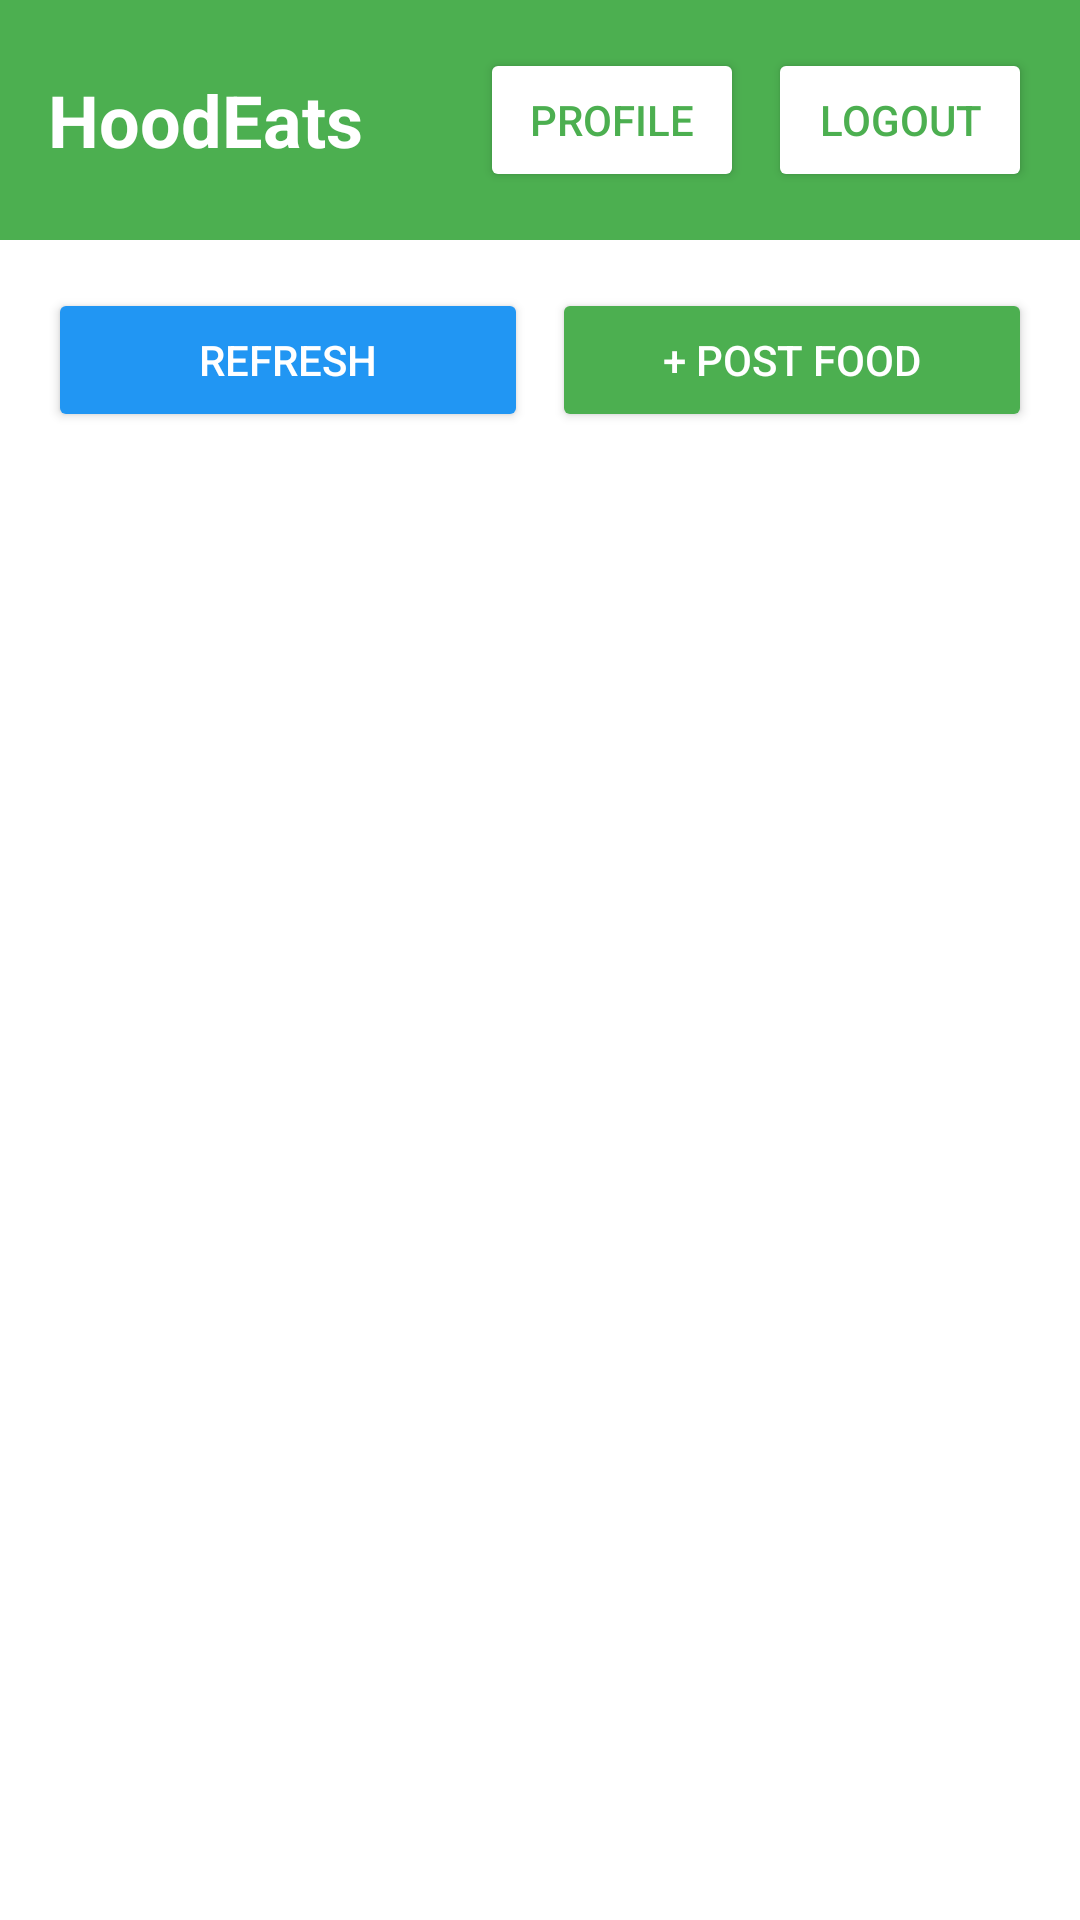

Here is an Android app screen rendered from its layout file. Give the layout XML and the strings, colors and styles it references.
<!-- AndroidManifest.xml: application theme Theme.HoodeatsProject -->
<!-- res/layout/activity_main.xml -->
<?xml version="1.0" encoding="utf-8"?>
<LinearLayout xmlns:android="http://schemas.android.com/apk/res/android"
    android:layout_width="match_parent"
    android:layout_height="match_parent"
    android:orientation="vertical"
    android:background="#FFFFFF">

    
    <LinearLayout
        android:layout_width="match_parent"
        android:layout_height="wrap_content"
        android:orientation="horizontal"
        android:padding="16dp"
        android:background="#4CAF50"
        android:gravity="center_vertical">

        <TextView
            android:layout_width="0dp"
            android:layout_height="wrap_content"
            android:layout_weight="1"
            android:text="HoodEats"
            android:textSize="24sp"
            android:textStyle="bold"
            android:textColor="#FFFFFF"/>

        <Button
            android:id="@+id/btnProfile"
            android:layout_width="wrap_content"
            android:layout_height="wrap_content"
            android:text="Profile"
            android:backgroundTint="#FFFFFF"
            android:textColor="#4CAF50"
            android:layout_marginEnd="8dp"/>

        <Button
            android:id="@+id/btnLogout"
            android:layout_width="wrap_content"
            android:layout_height="wrap_content"
            android:text="Logout"
            android:backgroundTint="#FFFFFF"
            android:textColor="#4CAF50"/>

    </LinearLayout>

    
    <LinearLayout
        android:layout_width="match_parent"
        android:layout_height="wrap_content"
        android:orientation="horizontal"
        android:padding="16dp">

        <Button
            android:id="@+id/btnRefresh"
            android:layout_width="0dp"
            android:layout_height="wrap_content"
            android:layout_weight="1"
            android:text="Refresh"
            android:backgroundTint="#2196F3"
            android:textColor="#FFFFFF"
            android:layout_marginEnd="8dp"/>

        <Button
            android:id="@+id/btnPostFood"
            android:layout_width="0dp"
            android:layout_height="wrap_content"
            android:layout_weight="1"
            android:text="+ Post Food"
            android:backgroundTint="#4CAF50"
            android:textColor="#FFFFFF"/>

    </LinearLayout>

    
    <androidx.recyclerview.widget.RecyclerView
        android:id="@+id/rvListings"
        android:layout_width="match_parent"
        android:layout_height="0dp"
        android:layout_weight="1"
        android:padding="8dp"/>

    
    <TextView
        android:id="@+id/tvEmptyState"
        android:layout_width="wrap_content"
        android:layout_height="wrap_content"
        android:layout_gravity="center"
        android:text="No food items available"
        android:textSize="16sp"
        android:textColor="#999999"
        android:visibility="gone"
        android:layout_margin="32dp"/>

</LinearLayout>
<!-- resources referenced by this layout -->
<resources>
  <style name="Theme.HoodeatsProject" parent="Base.Theme.HoodeatsProject" />
  <style name="Base.Theme.HoodeatsProject" parent="Theme.Material3.DayNight.NoActionBar">
          
          
      </style>
</resources>
